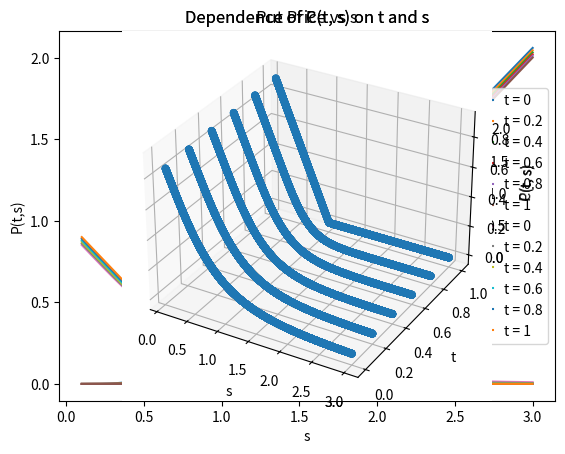

The matplotlib source for this figure:
import math
import numpy as np
import random
import matplotlib.pyplot as plt
from scipy.stats import norm
from mpl_toolkits import mplot3d


def plot_3D(x_list, t_list, call_prices, z_label, plt_title):
    x, y, z = [], [], []

    for idx1 in range(len(t_list)):
        for idx2 in range(len(x_list)):
            x.append(x_list[idx2])
            y.append(t_list[idx1])
            z.append(call_prices[idx1][idx2])
    
    ax = plt.axes(projection='3d')
    ax.scatter3D(x, y, z, cmap='Green')
    plt.title(plt_title)
    ax.set_xlabel("s") 
    ax.set_ylabel("t") 
    ax.set_zlabel(z_label)
    plt.show()

def N(x):
    return norm.cdf(x)

def calc_price(s,T, K, r, sigma, t):
    if(t == T):
        return max(0,s - K), max(0, K-s)
    t = T - t
    d1 = (math.log(s/K) + (r + (sigma**2)/2)*t)/(sigma*math.sqrt(t))
    d2 = d1 - sigma*math.sqrt(t)
    C = N(d1)*s - N(d2)*K*math.exp(-r*t)
    P = -N(-d1)*s + N(-d2)*K*math.exp(-r*t)

    return C,P


############ question 2 #############

T = 1
K = 1
r = 0.05
sigma = 0.6
t = [0,0.2,0.4,0.6,0.8,1]
s = np.linspace(0.1,3,10000)

### 2D plot ####
C = []
P =[]
for i in t:

    C1 = []
    P1 =[]
    for j in s:
        c,p = calc_price(j,T,K,r,sigma,i)
        C1.append(c)
        P1.append(p)
    C.append(C1)
    P.append(P1)
for i in range(len(t)):
    plt.plot(s,C[i], label=f"t = {t[i]}")
plt.xlabel("s")
plt.ylabel("C(t,s)")
plt.title(f'Call Price vs s')   
plt.legend()
plt.show()
for i in range(len(t)):
    plt.plot(s,P[i],label=f"t = {t[i]}")
plt.xlabel("s")
plt.ylabel("P(t,s)")
plt.title(f'Put Price vs s')
plt.legend()
plt.show()

### 3D plot ###
plot_3D(s,t,C,"C(t, s)", "Dependence of C(t, s) on t and s")
plot_3D(s,t,P,"P(t, s)", "Dependence of P(t, s) on t and s")